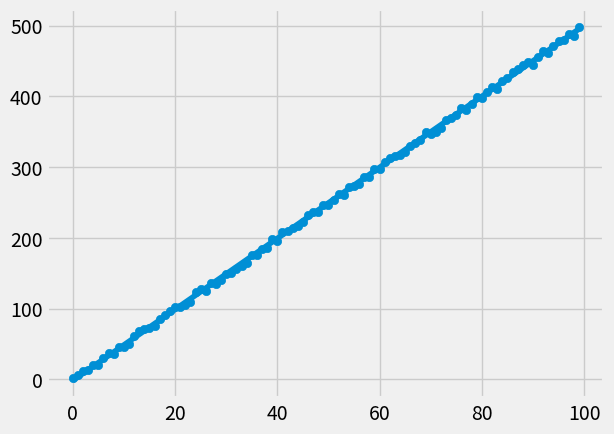

The matplotlib source for this figure:
from statistics import mean
import numpy as np
import matplotlib.pyplot as plt
from matplotlib import style
import random

def get_random_data(hm,variance,step,correlation = False):
    val = 0
    ys = []
    for i in range(hm) :
        y = val + random.randrange(-variance,variance)
        ys.append(y)
        if(correlation and correlation == 'pos'):
            val+=step
        if(correlation and correlation == 'neg'):
            val-=step
    xs =[i for i in range(hm)]
    return np.array(xs,dtype=np.float64),np.array(ys,dtype = np.float64)

style.use('fivethirtyeight')
xs = np.array([1,2,3,4,5,6],dtype = np.float64)
ys = np.array([5,4,6,5,6,7],dtype = np.float64)

xs,ys = get_random_data(100,5,5,'pos')

def bestFitSlope(xs,ys):
    m = ( ((mean(xs)*mean(ys)) - mean(xs*ys))/
          ((mean(xs)**2) - mean(xs**2)))
    b = mean(ys)-m*mean(xs)
    return m,b
m,b = bestFitSlope(xs,ys)
print(m,b)

def sq_error(ys_orig,ys_line):
    return  sum((ys_line-ys_orig)**2)

def r_square(ys_orig,ys_line):
    ys_mean_line = [mean(ys_orig) for y in ys_orig]
    squared_error_reg = sq_error(ys_orig,ys_line)
    squared_error_mean = sq_error(ys_orig,ys_mean_line)
    return 1-(squared_error_reg/squared_error_mean)
    
regression_line = [m*x+b for x in xs]

r_squared = r_square(ys,regression_line)
print(r_squared)

plt.scatter(xs,ys)
plt.plot(xs,regression_line)
plt.show()

 
